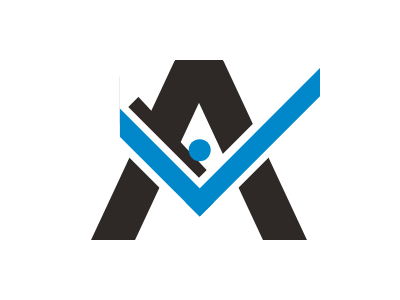

Recreate this image using only HTML and CSS.

<x>
<a>
<b>
</a>
</b>
<c>
<d>
<e>
<style>
  * {
  position: fixed
  }
  x {
    width: 230;
    height: 180;
    top: 60;
    left: 90;
    clip-path: polygon(13% 0%, 100% 0%, 100% 100%, 0% 100%, 13% 50%);
  }
  a, b {
    background: #2E2926;
    width: 44;
    height: 180;
    transform: skew(-25deg);
    top: 60;
    left: 133;
  }
  b {
    transform: skew(43deg);
    top: 0;
    left: 88;
  }
  c {
    width: 100;
    height: 100;
    border: 35px solid #fff;
    rotate: 45deg;
    top: 22;
    left: 114;
  }
  d {
    width: 150;
    height: 200;
    border: 20px solid #0088CA;
    border-top: 0;
    border-left: 0;
    top: -93;
    left: -42;
  }
  e {
    width: 22;
    height: 22;
    border-radius: 50%;
    background: #0088CA;
    top: 69;
    left: 70;
  }
  </style>
